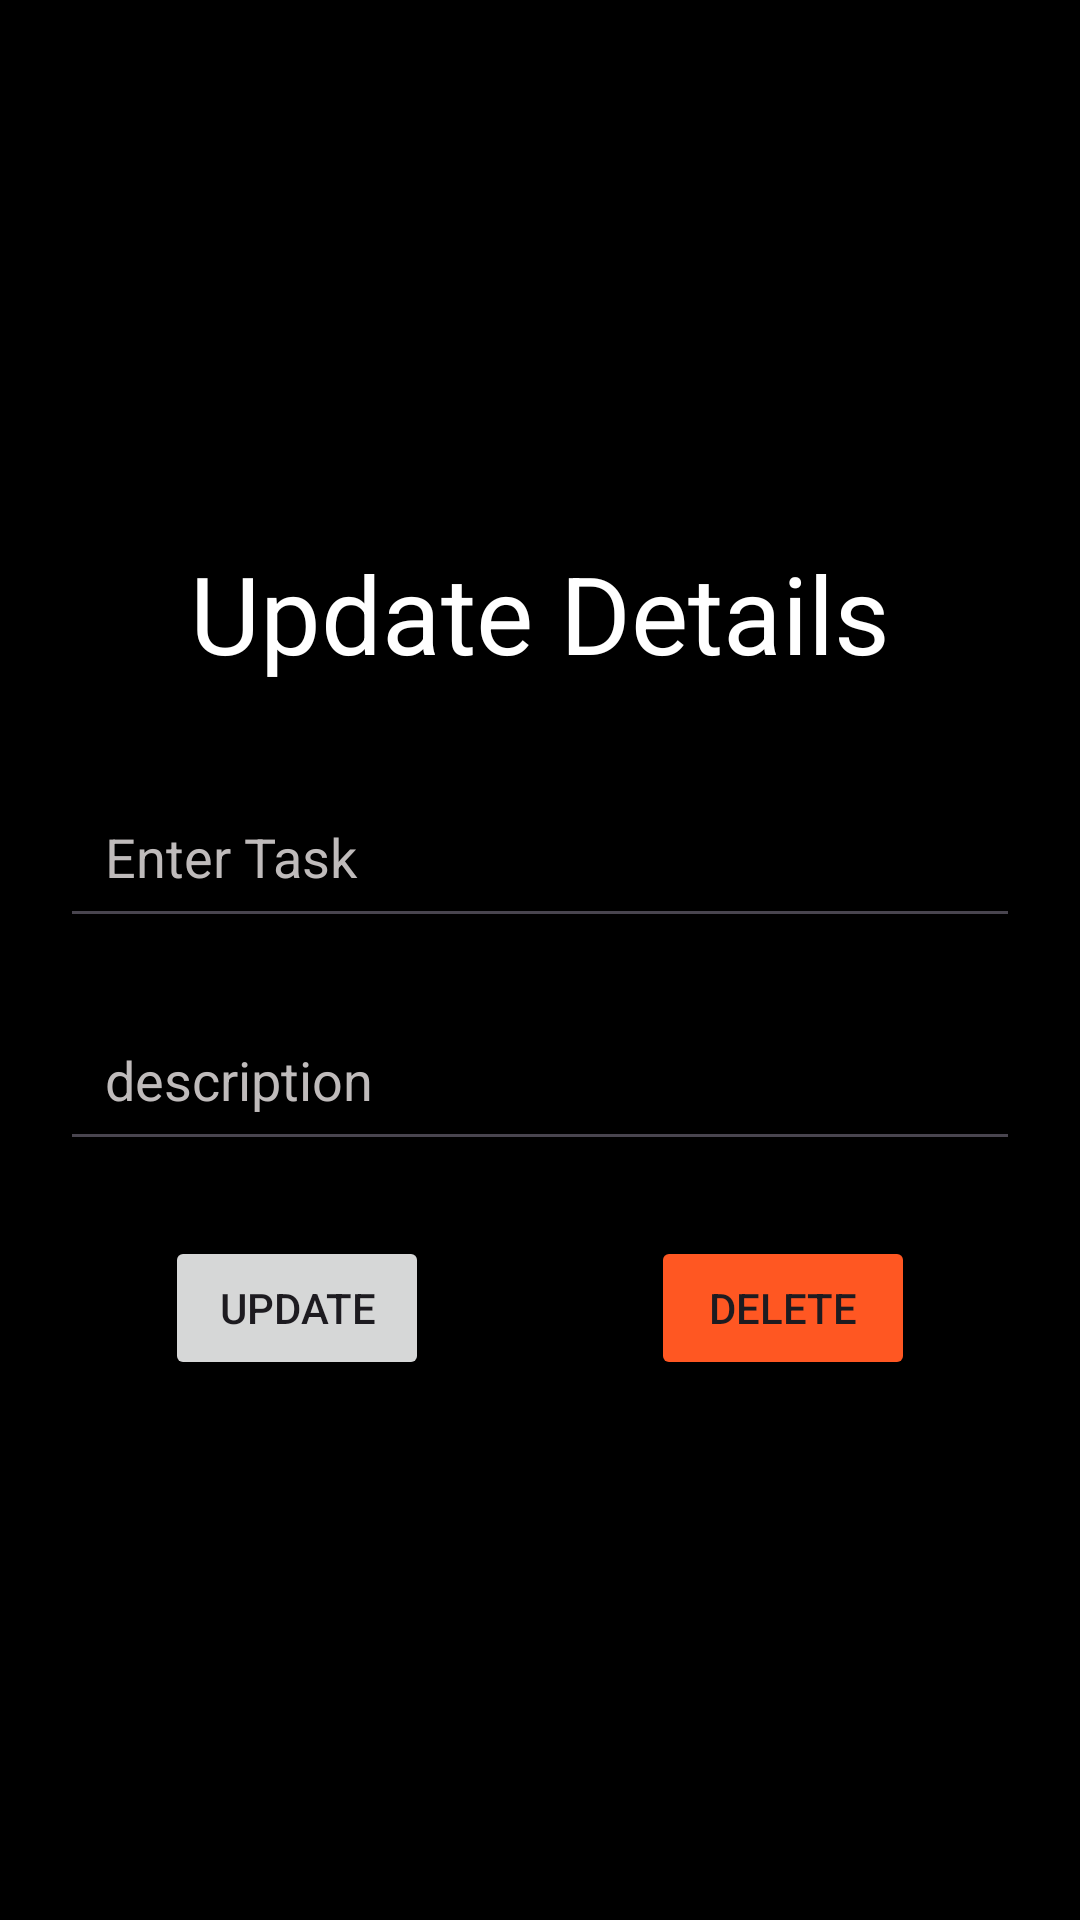

Produce the Android XML layout that renders to this screen, including the resource entries it uses.
<!-- AndroidManifest.xml: application theme Theme.Myapk -->
<!-- res/layout/activity_update_card.xml -->
<?xml version="1.0" encoding="utf-8"?>
<LinearLayout xmlns:android="http://schemas.android.com/apk/res/android"
    xmlns:app="http://schemas.android.com/apk/res-auto"
    xmlns:tools="http://schemas.android.com/tools"
    android:background="@color/black"
    android:layout_width="match_parent"
    android:layout_height="match_parent"
    android:orientation="vertical"
    android:gravity="center"
    android:padding="20dp"
    tools:context=".UpdateCard">

    <TextView
        android:layout_width="match_parent"
        android:layout_height="wrap_content"
        android:text="Update Details"
        android:textColor="@color/white"
        android:textSize="36sp"
        android:gravity="center"
        android:fontFamily="sans-serif"/>

    <EditText
        android:id="@+id/create_title"
        android:layout_width="match_parent"
        android:layout_height="wrap_content"
        android:hint="Enter Task"
        android:layout_marginTop="30dp"
        android:padding="15dp"
        android:textColorHint="#BFBBBB"
        android:textColor="@color/white"
        />

    <EditText
        android:id="@+id/create_description"
        android:layout_width="match_parent"
        android:layout_height="wrap_content"
        android:layout_marginTop="20dp"
        android:hint="description"
        android:padding="15dp"
        android:textColorHint="#BFBBBB"
        android:textColor="@color/white"
        />

    <LinearLayout
        android:layout_width="250dp"
        android:layout_height="wrap_content"
        android:orientation="horizontal"
        android:layout_marginTop="25dp">
        <Button
            android:id="@+id/update_button"
            android:layout_width="wrap_content"
            android:layout_height="wrap_content"
            android:text="Update"/>

        <View
            android:layout_width="0dp"
            android:layout_height="0dp"
            android:layout_weight="1"/>

        <Button
            android:id="@+id/delete_button"
            android:layout_width="wrap_content"
            android:layout_height="wrap_content"
            android:backgroundTint="#FF5722"
            android:text="Delete"/>
    </LinearLayout>

</LinearLayout>
<!-- resources referenced by this layout -->
<resources>
  <style name="Theme.Myapk" parent="Base.Theme.Myapk" />
  <style name="Base.Theme.Myapk" parent="Theme.Material3.DayNight.NoActionBar">
          
          
      </style>
  <!-- not gathered from this repository: default colours our renderer supplied (Android Studio template values) -->
  <color name="black">#FF000000</color>
  <color name="white">#FFFFFFFF</color>
</resources>
